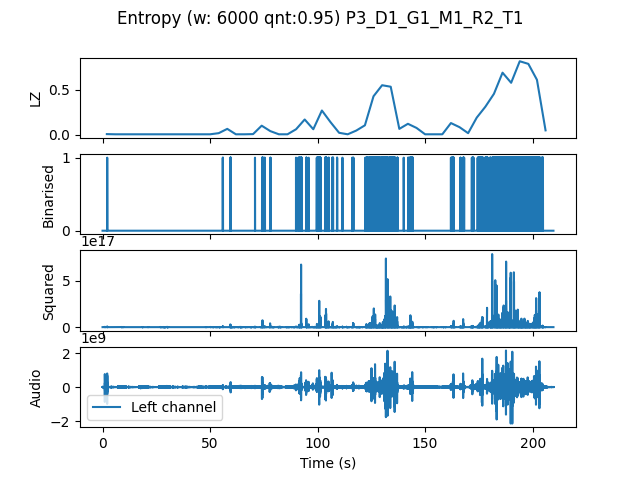

The table this chart was drawn from, first rows:
, t0, LZ, CTW
mean, 314515, 0.1481, 0.193
0.0, 0.0, 0.006275, 0.002385
4.0, 4.0, 0.004184, 0.0004299
8.0, 8.0, 0.004184, 0.0004299
12.0, 12.0, 0.004184, 0.0004299
16.0, 16.0, 0.004184, 0.0004299
20.0, 20.0, 0.004184, 0.0004299
24.0, 24.0, 0.004184, 0.0004299
28.0, 28.0, 0.004184, 0.0004299
32.0, 32.0, 0.004184, 0.0004299
36.0, 36.0, 0.004184, 0.0004299
40.0, 40.0, 0.004184, 0.0004299
44.0, 44.0, 0.004184, 0.0004299
48.0, 48.0, 0.004184, 0.0004299
52.0, 52.0, 0.01673, 0.05984
56.0, 56.0, 0.06485, 0.07773
60.0, 60.0, 0.004184, 0.0004299
64.0, 64.0, 0.004184, 0.0004299
68.0, 68.0, 0.006275, 0.002385
72.0, 72.0, 0.1004, 0.2001
76.0, 76.0, 0.03974, 0.04499
80.0, 80.0, 0.004184, 0.0004299
84.0, 84.0, 0.004184, 0.0004299
88.0, 88.0, 0.06066, 0.07133
92.0, 92.0, 0.1694, 0.2343
96.0, 96.0, 0.06066, 0.1588
100.0, 100.0, 0.2698, 0.3129
104.0, 104.0, 0.1402, 0.1926
108.0, 108.0, 0.02092, 0.01644
112.0, 112.0, 0.004184, 0.0004299
116.0, 116.0, 0.04602, 0.04744
120.0, 120.0, 0.1046, 0.1341
124.0, 124.0, 0.4288, 0.4912
128.0, 128.0, 0.5522, 0.683
132.0, 132.0, 0.5355, 0.8762
136.0, 136.0, 0.06485, 0.08435
140.0, 140.0, 0.1213, 0.1353
144.0, 144.0, 0.0753, 0.08327
148.0, 148.0, 0.004184, 0.0004299
152.0, 152.0, 0.004184, 0.0004299
156.0, 156.0, 0.004184, 0.0004299
160.0, 160.0, 0.1297, 0.2157
164.0, 164.0, 0.08367, 0.134
168.0, 168.0, 0.01673, 0.02356
172.0, 172.0, 0.1904, 0.3291
176.0, 176.0, 0.3117, 0.487
180.0, 180.0, 0.456, 0.5672
184.0, 184.0, 0.6924, 0.7551
188.0, 188.0, 0.5794, 0.6606
192.0, 192.0, 0.82, 0.8427
196.0, 196.0, 0.7907, 0.7837
200.0, 200.0, 0.6129, 1.239
204.0, 204.0, 0.04811, 0.08028
